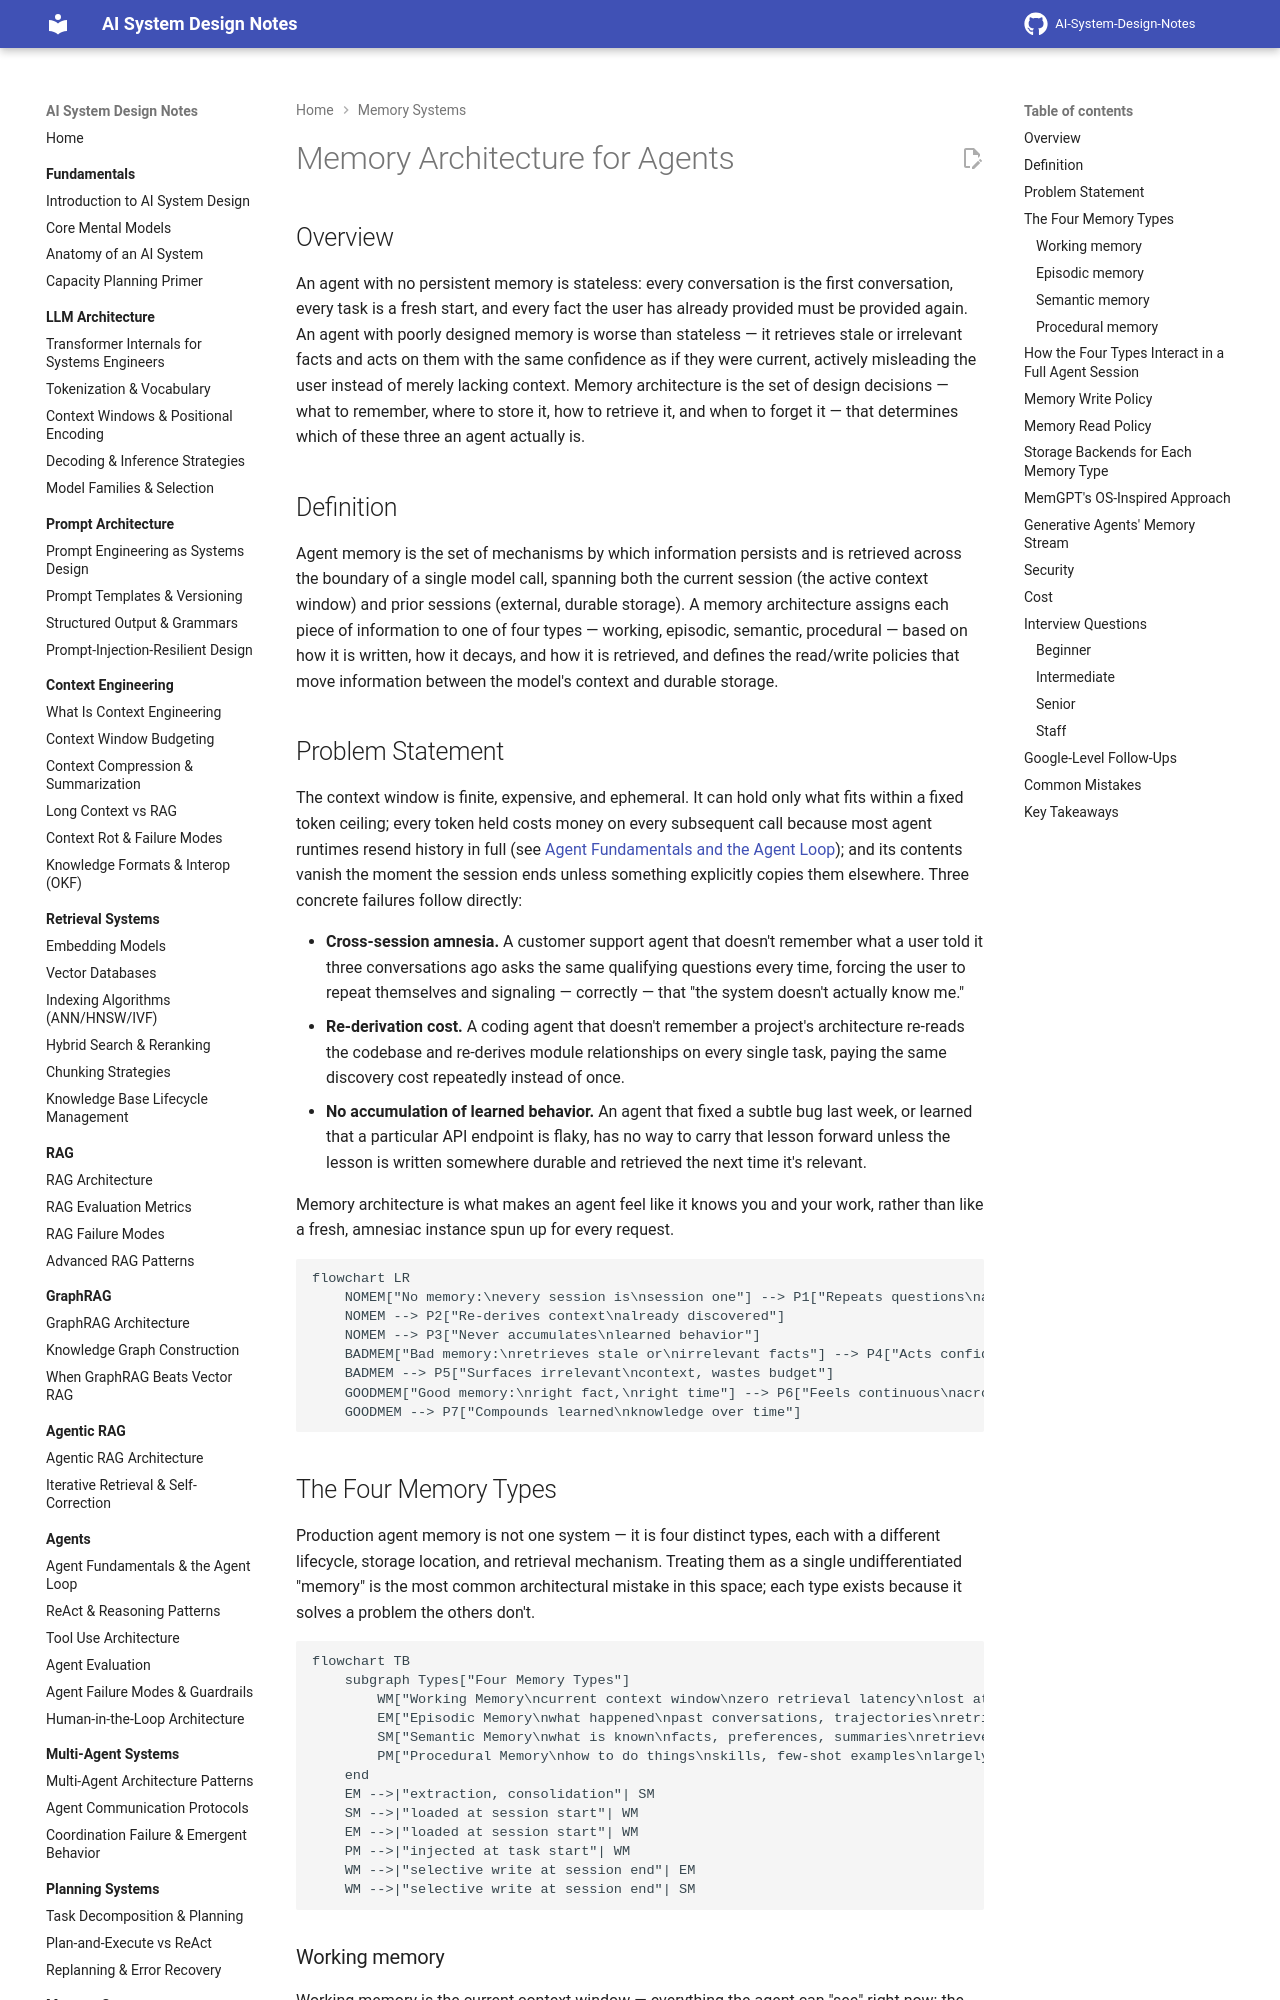

repository: GyanendraChaubey/AI-System-Design-Notes · page: 12-memory-systems/01-memory-architecture-for-agents/index.html · generator: mkdocs

# Memory Architecture for Agents

## Overview

An agent with no persistent memory is stateless: every conversation is the first conversation, every task is a fresh start, and every fact the user has already provided must be provided again. An agent with poorly designed memory is worse than stateless — it retrieves stale or irrelevant facts and acts on them with the same confidence as if they were current, actively misleading the user instead of merely lacking context. Memory architecture is the set of design decisions — what to remember, where to store it, how to retrieve it, and when to forget it — that determines which of these three an agent actually is.

## Definition

Agent memory is the set of mechanisms by which information persists and is retrieved across the boundary of a single model call, spanning both the current session (the active context window) and prior sessions (external, durable storage). A memory architecture assigns each piece of information to one of four types — working, episodic, semantic, procedural — based on how it is written, how it decays, and how it is retrieved, and defines the read/write policies that move information between the model's context and durable storage.

## Problem Statement

The context window is finite, expensive, and ephemeral. It can hold only what fits within a fixed token ceiling; every token held costs money on every subsequent call because most agent runtimes resend history in full (see [Agent Fundamentals and the Agent Loop](../09-agents/01-agent-fundamentals-and-the-agent-loop.md)); and its contents vanish the moment the session ends unless something explicitly copies them elsewhere. Three concrete failures follow directly:

- **Cross-session amnesia.** A customer support agent that doesn't remember what a user told it three conversations ago asks the same qualifying questions every time, forcing the user to repeat themselves and signaling — correctly — that "the system doesn't actually know me."
- **Re-derivation cost.** A coding agent that doesn't remember a project's architecture re-reads the codebase and re-derives module relationships on every single task, paying the same discovery cost repeatedly instead of once.
- **No accumulation of learned behavior.** An agent that fixed a subtle bug last week, or learned that a particular API endpoint is flaky, has no way to carry that lesson forward unless the lesson is written somewhere durable and retrieved the next time it's relevant.

Memory architecture is what makes an agent feel like it knows you and your work, rather than like a fresh, amnesiac instance spun up for every request.

```mermaid
flowchart LR
    NOMEM["No memory:\nevery session is\nsession one"] --> P1["Repeats questions\nalready answered"]
    NOMEM --> P2["Re-derives context\nalready discovered"]
    NOMEM --> P3["Never accumulates\nlearned behavior"]
    BADMEM["Bad memory:\nretrieves stale or\nirrelevant facts"] --> P4["Acts confidently\non outdated facts"]
    BADMEM --> P5["Surfaces irrelevant\ncontext, wastes budget"]
    GOODMEM["Good memory:\nright fact,\nright time"] --> P6["Feels continuous\nacross sessions"]
    GOODMEM --> P7["Compounds learned\nknowledge over time"]
```

## The Four Memory Types

Production agent memory is not one system — it is four distinct types, each with a different lifecycle, storage location, and retrieval mechanism. Treating them as a single undifferentiated "memory" is the most common architectural mistake in this space; each type exists because it solves a problem the others don't.

```mermaid
flowchart TB
    subgraph Types["Four Memory Types"]
        WM["Working Memory\ncurrent context window\nzero retrieval latency\nlost at session end"]
        EM["Episodic Memory\nwhat happened\npast conversations, trajectories\nretrieved by similarity or recency"]
        SM["Semantic Memory\nwhat is known\nfacts, preferences, summaries\nretrieved by relevance"]
        PM["Procedural Memory\nhow to do things\nskills, few-shot examples\nlargely static, in prompt/schema"]
    end
    EM -->|"extraction, consolidation"| SM
    SM -->|"loaded at session start"| WM
    EM -->|"loaded at session start"| WM
    PM -->|"injected at task start"| WM
    WM -->|"selective write at session end"| EM
    WM -->|"selective write at session end"| SM
```
